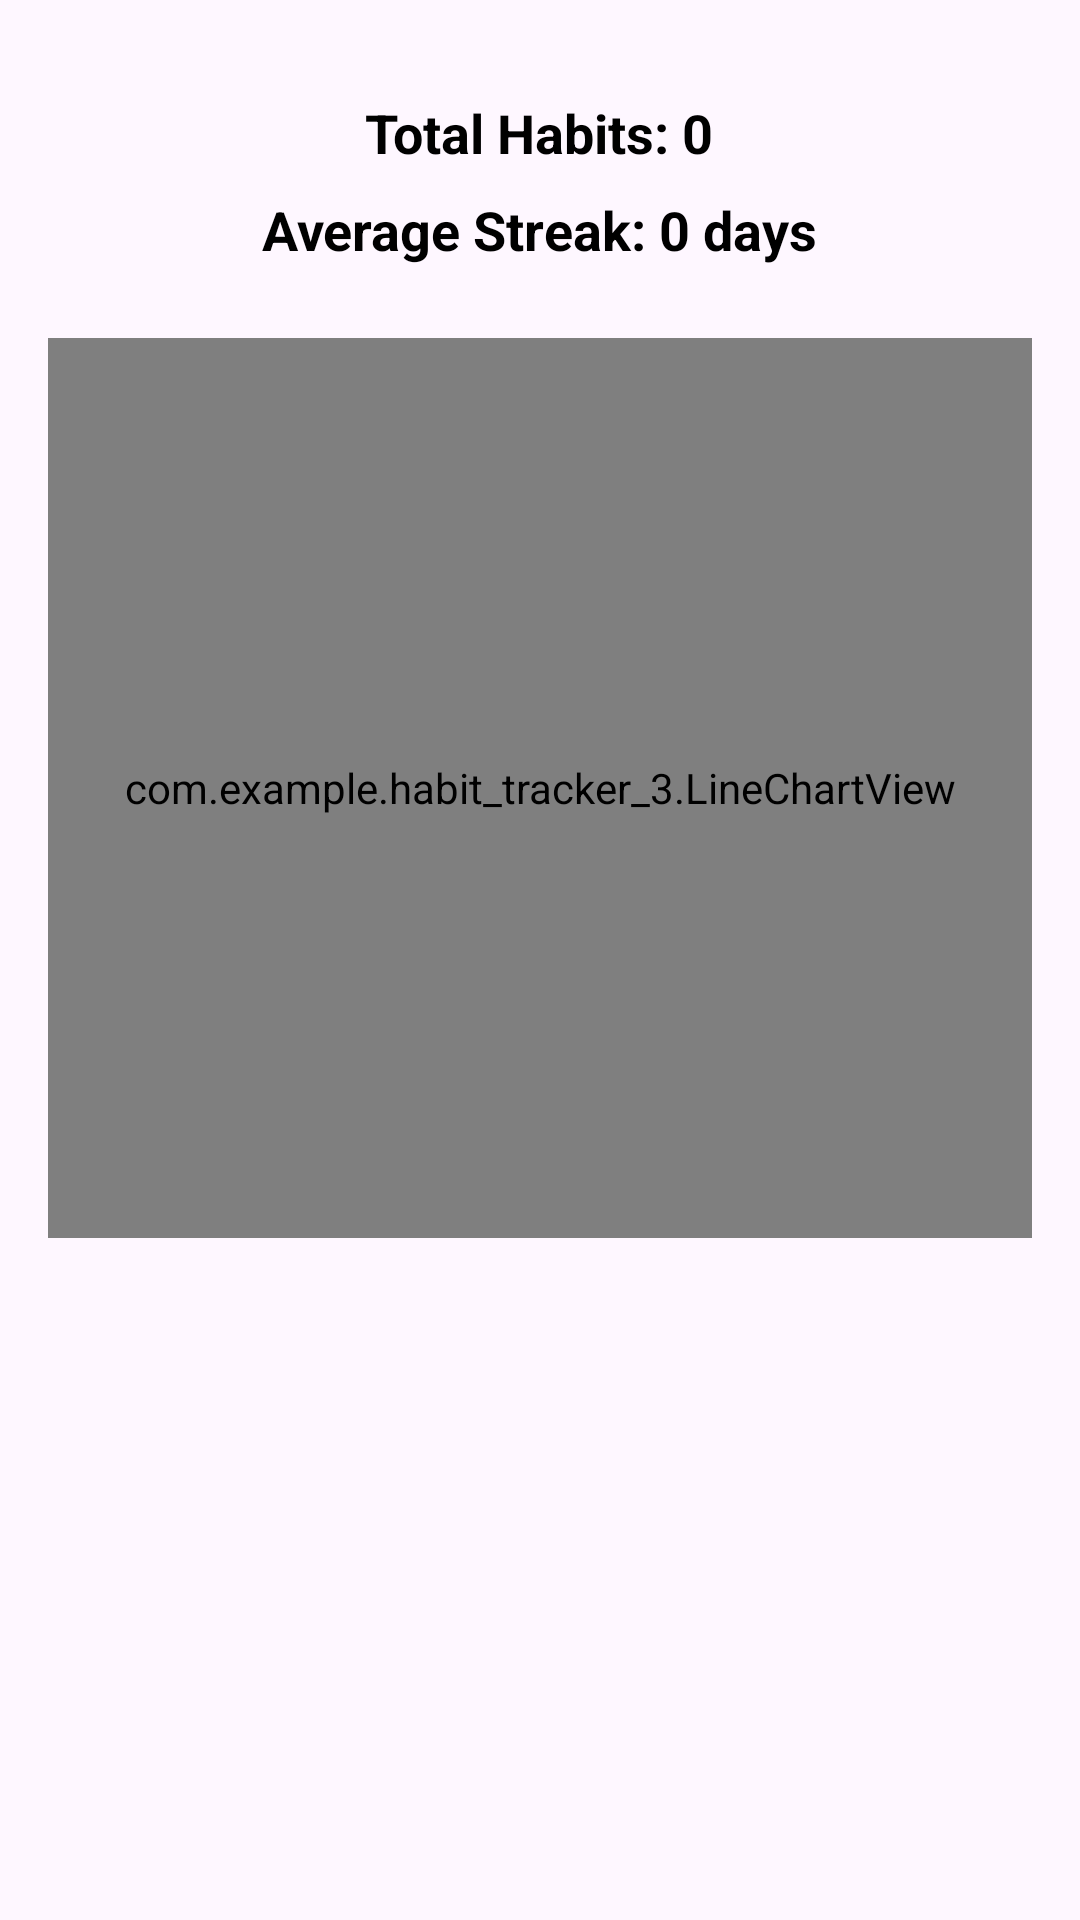

This screen was rendered from an Android layout file. Write that file and the resources it references.
<!-- AndroidManifest.xml: application theme Theme.Habittracker3 -->
<!-- res/layout/fragment_stats.xml -->
<?xml version="1.0" encoding="utf-8"?>
<ScrollView
    xmlns:android="http://schemas.android.com/apk/res/android"
    android:layout_width="match_parent"
    android:layout_height="match_parent"
    android:background="@android:color/transparent">

    <LinearLayout
        android:orientation="vertical"
        android:layout_width="match_parent"
        android:layout_height="wrap_content"
        android:padding="16dp"
        android:gravity="center_horizontal"
        android:background="@android:color/transparent">

        <TextView
            android:id="@+id/textTotalHabits"
            android:layout_width="wrap_content"
            android:layout_height="wrap_content"
            android:text="Total Habits: 0"
            android:textSize="18sp"
            android:textStyle="bold"
            android:textColor="@color/text_primary"
            android:layout_marginTop="16dp"/>

        <TextView
            android:id="@+id/textAvgStreak"
            android:layout_width="wrap_content"
            android:layout_height="wrap_content"
            android:text="Average Streak: 0 days"
            android:textSize="18sp"
            android:textStyle="bold"
            android:textColor="@color/text_primary"
            android:layout_marginTop="8dp"/>

        <com.example.habit_tracker_3.LineChartView
            android:id="@+id/chartView"
            android:layout_width="match_parent"
            android:layout_height="300dp"
            android:layout_marginTop="24dp"
            android:background="@android:color/transparent"/>
    </LinearLayout>
</ScrollView>
<!-- resources referenced by this layout -->
<resources>
  <color name="text_primary">#000000</color>
  <style name="Theme.Habittracker3" parent="Base.Theme.Habittracker3" />
  <style name="Base.Theme.Habittracker3" parent="Theme.Material3.DayNight.NoActionBar">
          
          
      </style>
</resources>
